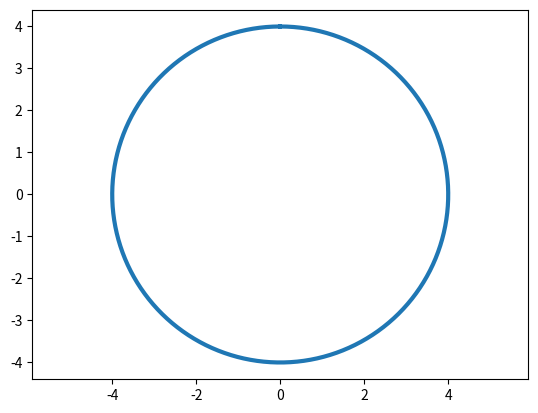

Reproduce this figure in Python.
"""
1 лаба.

5 задание
"""
import numpy as np
import matplotlib.pyplot as plt


def main():
    """Show grafics."""
    t = np.arange(0, 2*np.pi, 0.01)
    r = 4
    plt.plot(r*np.sin(t), r*np.cos(t), lw=3)
    plt.axis('equal')
    plt.show()


if __name__ == '__main__':
    main()
